The GitHub repository esquiveloilime/CB_frutas contains a labelled image folder "datasetv4" with 6 categories: limon, mango, melon, pepino, pina, platano. Examples follow, each with its label.

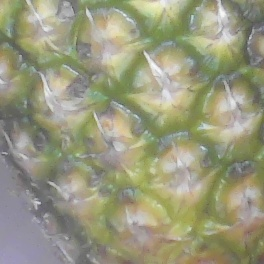
Label: pina

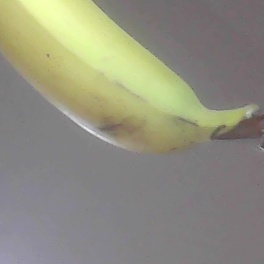
Label: platano

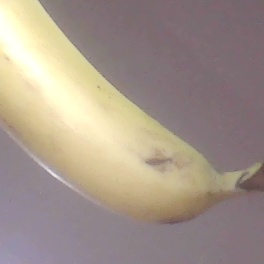
Label: platano

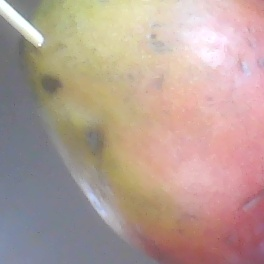
Label: mango

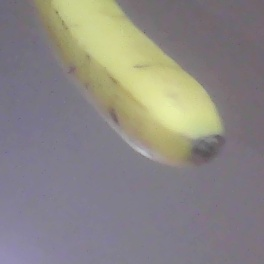
Label: platano

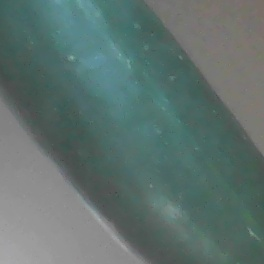
Label: pepino
